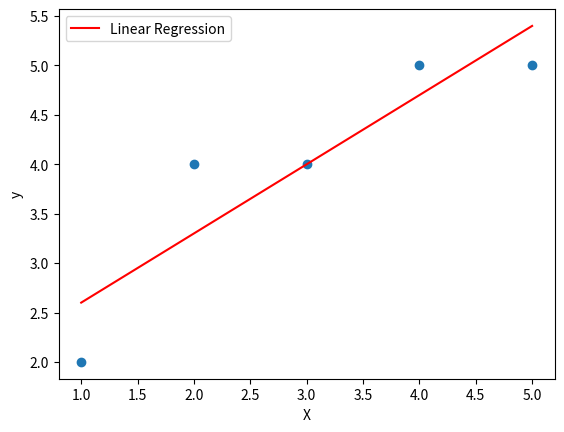

Python code for this plot:
import numpy as np
import pandas as pd
import matplotlib.pyplot as plt

# Example data
X = np.array([1, 2, 3, 4, 5]) # Independent variable
y = np.array([2, 4, 4, 5, 5]) # Dependent variable
# Perform linear regression
slope, intercept = np.polyfit(X, y, 1)
# Create scatter plot
plt.scatter(X, y)

# Plot regression line
plt.plot(X, slope*X + intercept, color='red', label='Linear Regression')

# Add labels and legend
plt.xlabel('X')
plt.ylabel('y')
plt.legend()

# Show plot
plt.show()

plt.savefig('hihi.png')